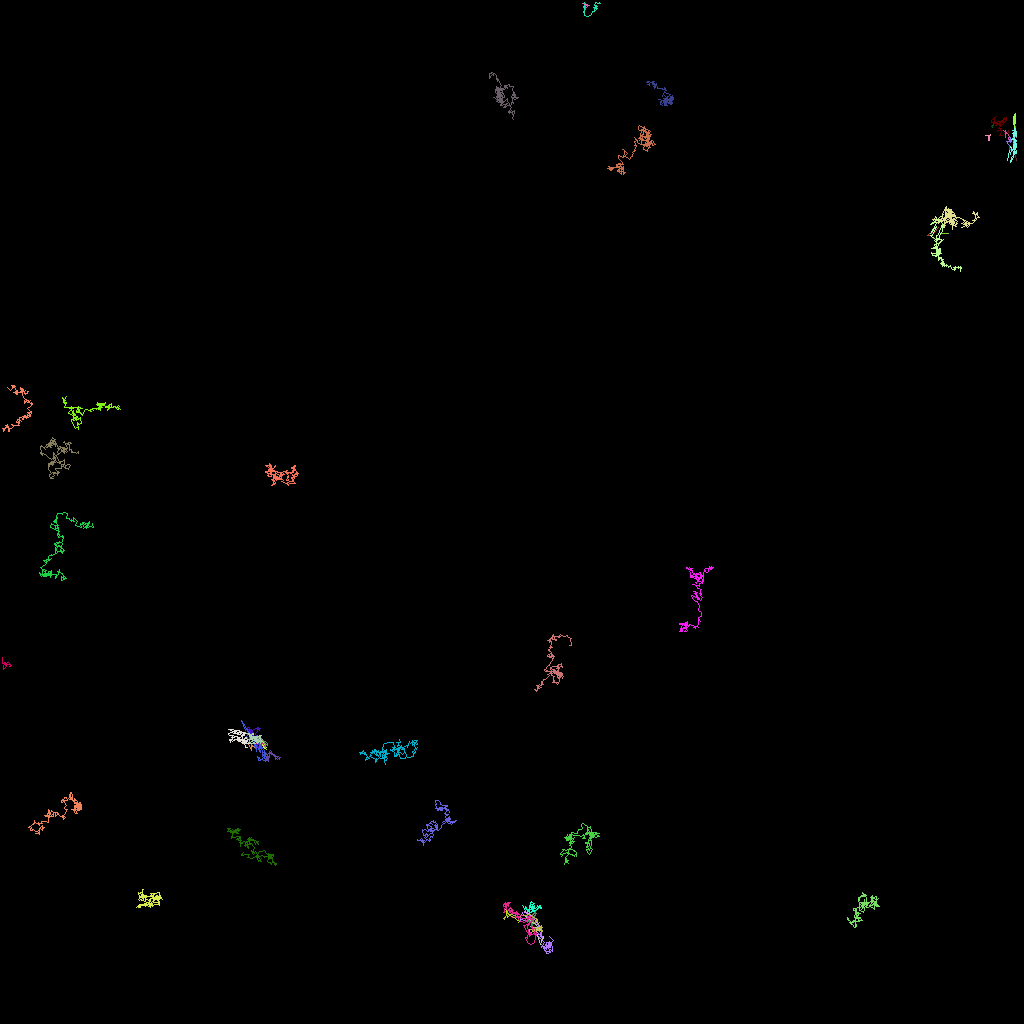

Source data for this figure (header and first rows):
traj_idx, frame, x, y, z
3, 0, 116.7, 29.73, 0.0
3, 1, 116.2, 29.4, 0.0
3, 2, 115.9, 29.36, 0.0
3, 3, 116.1, 29.1, 0.0
3, 4, 116.8, 28.99, 0.0
3, 5, 117.2, 28.33, 0.0
300, 8, 123.3, 15.44, 0.0
26, 0, 32.46, 92.59, 0.0
26, 1, 33.2, 93.42, 0.0
26, 2, 32.49, 92.26, 0.0
26, 3, 32.76, 93.12, 0.0
26, 4, 33.04, 93.2, 0.0
26, 5, 32.45, 92.81, 0.0
26, 6, 33.04, 93.49, 0.0
26, 8, 33.2, 93.65, 0.0
26, 9, 32.91, 93.12, 0.0
26, 10, 33.29, 93.67, 0.0
26, 11, 32.89, 93.08, 0.0
302, 17, 123.4, 15.74, 0.0
303, 20, 125.5, 15.38, 0.0
306, 23, 32.36, 91.8, 0.0
1, 0, 72.94, 1.118, 0.0
1, 1, 73.07, 1.1, 0.0
1, 2, 73.12, 1.053, 0.0
1, 3, 73.06, 0.8152, 0.0
1, 4, 73.23, 0.6238, 0.0
1, 5, 73.07, 0.5352, 0.0
1, 6, 72.96, 0.571, 0.0
1, 7, 72.91, 0.8273, 0.0
1, 8, 73.02, 0.6785, 0.0
1, 9, 73.59, 0.6175, 0.0
1, 10, 73.31, 0.5283, 0.0
1, 11, 73.2, 0.5199, 0.0
1, 12, 73.43, 0.7312, 0.0
1, 13, 73.26, 0.5381, 0.0
1, 14, 73.05, 0.4081, 0.0
1, 15, 73.17, 0.444, 0.0
1, 16, 73.07, 0.4042, 0.0
1, 17, 73.13, 0.5083, 0.0
1, 18, 72.96, 0.4986, 0.0
1, 19, 73.12, 0.5403, 0.0
1, 20, 73.08, 0.5994, 0.0
1, 21, 73.18, 0.8984, 0.0
1, 22, 73.33, 0.7527, 0.0
1, 23, 73.12, 0.4132, 0.0
1, 24, 72.92, 0.3212, 0.0
1, 25, 73.09, 0.3266, 0.0
1, 26, 72.79, 0.3188, 0.0
304, 23, 123.9, 15.7, 0.0
304, 24, 123.9, 15.68, 0.0
304, 25, 124.1, 15.55, 0.0
304, 26, 123.9, 15.9, 0.0
301, 11, 32.2, 92.4, 0.0
301, 12, 32.43, 92.3, 0.0
301, 13, 32.1, 91.85, 0.0
301, 14, 33.32, 92.88, 0.0
301, 15, 33.38, 93.14, 0.0
301, 16, 32.33, 91.99, 0.0
301, 17, 32.42, 92.1, 0.0
301, 18, 32.15, 91.98, 0.0
... 4,688 more rows
